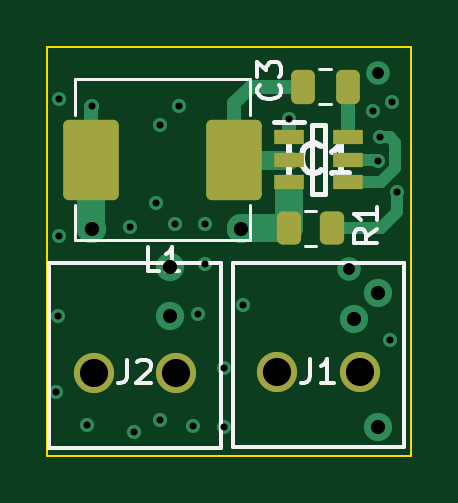
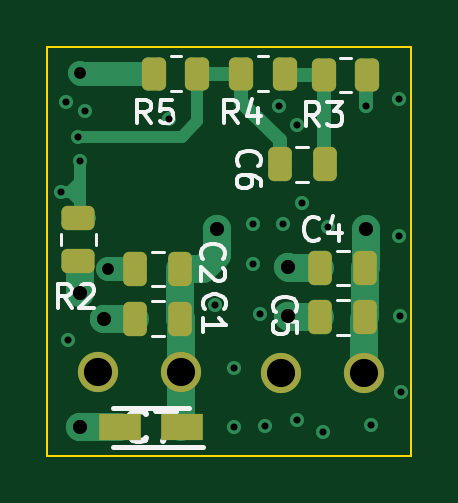
Circuit board: 11 layer files. Board 15.4 x 17.3 mm.
- bottom_copper: 12v5VBuck-B_Cu.gbl (6045 bytes)
- bottom_mask: 12v5VBuck-B_Mask.gbs (2025 bytes)
- paste: 12v5VBuck-B_Paste.gbp (1900 bytes)
- bottom_silk: 12v5VBuck-B_Silkscreen.gbo (14179 bytes)
- outline: 12v5VBuck-Edge_Cuts.gm1 (648 bytes)
- top_copper: 12v5VBuck-F_Cu.gtl (4724 bytes)
- top_mask: 12v5VBuck-F_Mask.gts (1818 bytes)
- paste: 12v5VBuck-F_Paste.gtp (1688 bytes)
- top_silk: 12v5VBuck-F_Silkscreen.gto (7713 bytes)
- drill: 12v5VBuck-NPTH.drl (286 bytes)
- drill: 12v5VBuck-PTH.drl (1012 bytes)

=== bottom_copper: 12v5VBuck-B_Cu.gbl ===
G04 #@! TF.GenerationSoftware,KiCad,Pcbnew,7.0.5-0*
G04 #@! TF.CreationDate,2023-12-12T07:42:38-05:00*
G04 #@! TF.ProjectId,12v5VBuck,31327635-5642-4756-936b-2e6b69636164,rev?*
G04 #@! TF.SameCoordinates,Original*
G04 #@! TF.FileFunction,Copper,L4,Bot*
G04 #@! TF.FilePolarity,Positive*
%FSLAX46Y46*%
G04 Gerber Fmt 4.6, Leading zero omitted, Abs format (unit mm)*
G04 Created by KiCad (PCBNEW 7.0.5-0) date 2023-12-12 07:42:38*
%MOMM*%
%LPD*%
G01*
G04 APERTURE LIST*
G04 Aperture macros list*
%AMRoundRect*
0 Rectangle with rounded corners*
0 $1 Rounding radius*
0 $2 $3 $4 $5 $6 $7 $8 $9 X,Y pos of 4 corners*
0 Add a 4 corners polygon primitive as box body*
4,1,4,$2,$3,$4,$5,$6,$7,$8,$9,$2,$3,0*
0 Add four circle primitives for the rounded corners*
1,1,$1+$1,$2,$3*
1,1,$1+$1,$4,$5*
1,1,$1+$1,$6,$7*
1,1,$1+$1,$8,$9*
0 Add four rect primitives between the rounded corners*
20,1,$1+$1,$2,$3,$4,$5,0*
20,1,$1+$1,$4,$5,$6,$7,0*
20,1,$1+$1,$6,$7,$8,$9,0*
20,1,$1+$1,$8,$9,$2,$3,0*%
G04 Aperture macros list end*
G04 #@! TA.AperFunction,SMDPad,CuDef*
%ADD10R,1.800000X1.150000*%
G04 #@! TD*
G04 #@! TA.AperFunction,ComponentPad*
%ADD11C,1.701800*%
G04 #@! TD*
G04 #@! TA.AperFunction,SMDPad,CuDef*
%ADD12RoundRect,0.250000X-0.262500X-0.450000X0.262500X-0.450000X0.262500X0.450000X-0.262500X0.450000X0*%
G04 #@! TD*
G04 #@! TA.AperFunction,SMDPad,CuDef*
%ADD13RoundRect,0.250000X-0.250000X-0.475000X0.250000X-0.475000X0.250000X0.475000X-0.250000X0.475000X0*%
G04 #@! TD*
G04 #@! TA.AperFunction,SMDPad,CuDef*
%ADD14RoundRect,0.250000X-0.450000X0.262500X-0.450000X-0.262500X0.450000X-0.262500X0.450000X0.262500X0*%
G04 #@! TD*
G04 #@! TA.AperFunction,ViaPad*
%ADD15C,1.200000*%
G04 #@! TD*
G04 #@! TA.AperFunction,ViaPad*
%ADD16C,0.600000*%
G04 #@! TD*
G04 #@! TA.AperFunction,ViaPad*
%ADD17C,1.000000*%
G04 #@! TD*
G04 #@! TA.AperFunction,Conductor*
%ADD18C,1.200000*%
G04 #@! TD*
G04 #@! TA.AperFunction,Conductor*
%ADD19C,0.600000*%
G04 #@! TD*
G04 #@! TA.AperFunction,Conductor*
%ADD20C,0.500000*%
G04 #@! TD*
G04 #@! TA.AperFunction,Conductor*
%ADD21C,1.000000*%
G04 #@! TD*
G04 APERTURE END LIST*
D10*
X67300000Y-33100000D03*
X64700000Y-33100000D03*
D11*
X60475001Y-30775000D03*
X56974998Y-30775000D03*
X68235001Y-30765000D03*
X64734998Y-30765000D03*
D12*
X64032500Y-18125000D03*
X65857500Y-18125000D03*
D13*
X64758726Y-26385000D03*
X66658726Y-26385000D03*
X58650000Y-21955000D03*
X60550000Y-21955000D03*
D12*
X60342500Y-18125000D03*
X62167500Y-18125000D03*
D13*
X64758726Y-28495000D03*
X66658726Y-28495000D03*
D12*
X56842500Y-18175000D03*
X58667500Y-18175000D03*
D13*
X56925000Y-26352060D03*
X58825000Y-26352060D03*
X56925000Y-28442060D03*
X58825000Y-28442060D03*
D14*
X69075000Y-24242500D03*
X69075000Y-26067500D03*
D15*
X69000000Y-33100000D03*
X63200000Y-24700000D03*
D16*
X59600000Y-23600000D03*
D17*
X67800000Y-26400000D03*
D16*
X62500000Y-33100000D03*
X61700000Y-24500000D03*
X63300000Y-27900000D03*
X61165000Y-33035000D03*
X69500000Y-29400000D03*
X55500000Y-19200000D03*
D17*
X69000000Y-18100000D03*
D16*
X59800000Y-20300000D03*
X55500000Y-25000000D03*
X61400000Y-28300000D03*
X68800000Y-19700000D03*
X59800000Y-32800000D03*
X56700000Y-33000000D03*
X60400000Y-24500000D03*
X60600000Y-19500000D03*
X62500000Y-30600000D03*
D15*
X60200000Y-26300000D03*
D16*
X65240000Y-20040000D03*
D15*
X60200000Y-28400000D03*
D16*
X55462846Y-28397817D03*
X58500000Y-24600000D03*
X61700000Y-26200000D03*
D15*
X68000000Y-28500000D03*
D16*
X69600000Y-19300000D03*
X55400000Y-31600000D03*
X58700000Y-33300000D03*
D15*
X69000000Y-27400000D03*
D16*
X69100000Y-20800000D03*
X69810307Y-23110308D03*
X69000000Y-21800000D03*
D15*
X56900000Y-24700000D03*
D16*
X56900000Y-19500000D03*
D18*
X56900000Y-26327060D02*
X56925000Y-26352060D01*
X69000000Y-27400000D02*
X69000000Y-26142500D01*
D19*
X62167500Y-18125000D02*
X62167500Y-19332500D01*
X62167500Y-19332500D02*
X60550000Y-20950000D01*
X60550000Y-20950000D02*
X60550000Y-21955000D01*
X58667500Y-18175000D02*
X58667500Y-21937500D01*
D20*
X64700000Y-20800000D02*
X64032500Y-20132500D01*
X64032500Y-20132500D02*
X64032500Y-18125000D01*
X69100000Y-20800000D02*
X64700000Y-20800000D01*
D18*
X67300000Y-33100000D02*
X69000000Y-33100000D01*
X64734998Y-30765000D02*
X64734998Y-33065002D01*
X63200000Y-24700000D02*
X63200000Y-25800000D01*
X64758726Y-28495000D02*
X64758726Y-26385000D01*
X64734998Y-28518728D02*
X64758726Y-28495000D01*
X64734998Y-30765000D02*
X64734998Y-28518728D01*
X63785000Y-26385000D02*
X64758726Y-26385000D01*
X63200000Y-25800000D02*
X63785000Y-26385000D01*
X60147940Y-26352060D02*
X60200000Y-26300000D01*
X60157940Y-28442060D02*
X60200000Y-28400000D01*
D21*
X69000000Y-18100000D02*
X68975000Y-18125000D01*
X66658726Y-26385000D02*
X67785000Y-26385000D01*
X67785000Y-26385000D02*
X67800000Y-26400000D01*
D18*
X58825000Y-28442060D02*
X60157940Y-28442060D01*
X58825000Y-26352060D02*
X60147940Y-26352060D01*
X66658726Y-28495000D02*
X67995000Y-28495000D01*
D21*
X68975000Y-18125000D02*
X65857500Y-18125000D01*
D18*
X67995000Y-28495000D02*
X68000000Y-28500000D01*
D19*
X60292500Y-18175000D02*
X60342500Y-18125000D01*
X58667500Y-18175000D02*
X60292500Y-18175000D01*
X62167500Y-18125000D02*
X64032500Y-18125000D01*
D20*
X69400000Y-23110308D02*
X69400000Y-23100000D01*
X69400000Y-23100000D02*
X69000000Y-22700000D01*
X69400000Y-23110308D02*
X69389692Y-23110308D01*
X69000000Y-23500000D02*
X69000000Y-23817500D01*
X69000000Y-21800000D02*
X69000000Y-22700000D01*
D19*
X68942500Y-24275000D02*
X68975000Y-24242500D01*
D20*
X69400000Y-23110308D02*
X69010308Y-23110308D01*
X69810307Y-23110308D02*
X69400000Y-23110308D01*
X69000000Y-23100000D02*
X69000000Y-23500000D01*
X69389692Y-23110308D02*
X69000000Y-23500000D01*
X69000000Y-23817500D02*
X68575000Y-24242500D01*
X69010308Y-23110308D02*
X69000000Y-23100000D01*
X69000000Y-22700000D02*
X69000000Y-23100000D01*
D18*
X56925000Y-28442060D02*
X56925000Y-26352060D01*
X56900000Y-24700000D02*
X56900000Y-26327060D01*
X56974998Y-30775000D02*
X56974998Y-28492058D01*
D19*
X56900000Y-19500000D02*
X56900000Y-18232500D01*
X56900000Y-18232500D02*
X56842500Y-18175000D01*
M02*

=== bottom_mask: 12v5VBuck-B_Mask.gbs (2025 bytes, source withheld) ===
=== paste: 12v5VBuck-B_Paste.gbp (1900 bytes, source withheld) ===
=== bottom_silk: 12v5VBuck-B_Silkscreen.gbo (14179 bytes, source omitted) ===
=== outline: 12v5VBuck-Edge_Cuts.gm1 ===
G04 #@! TF.GenerationSoftware,KiCad,Pcbnew,7.0.5-0*
G04 #@! TF.CreationDate,2023-12-12T07:42:38-05:00*
G04 #@! TF.ProjectId,12v5VBuck,31327635-5642-4756-936b-2e6b69636164,rev?*
G04 #@! TF.SameCoordinates,Original*
G04 #@! TF.FileFunction,Profile,NP*
%FSLAX46Y46*%
G04 Gerber Fmt 4.6, Leading zero omitted, Abs format (unit mm)*
G04 Created by KiCad (PCBNEW 7.0.5-0) date 2023-12-12 07:42:38*
%MOMM*%
%LPD*%
G01*
G04 APERTURE LIST*
G04 #@! TA.AperFunction,Profile*
%ADD10C,0.100000*%
G04 #@! TD*
G04 APERTURE END LIST*
D10*
X55000000Y-17000000D02*
X70400000Y-17000000D01*
X70400000Y-34300000D01*
X55000000Y-34300000D01*
X55000000Y-17000000D01*
M02*

=== top_copper: 12v5VBuck-F_Cu.gtl ===
G04 #@! TF.GenerationSoftware,KiCad,Pcbnew,7.0.5-0*
G04 #@! TF.CreationDate,2023-12-12T07:42:38-05:00*
G04 #@! TF.ProjectId,12v5VBuck,31327635-5642-4756-936b-2e6b69636164,rev?*
G04 #@! TF.SameCoordinates,Original*
G04 #@! TF.FileFunction,Copper,L1,Top*
G04 #@! TF.FilePolarity,Positive*
%FSLAX46Y46*%
G04 Gerber Fmt 4.6, Leading zero omitted, Abs format (unit mm)*
G04 Created by KiCad (PCBNEW 7.0.5-0) date 2023-12-12 07:42:38*
%MOMM*%
%LPD*%
G01*
G04 APERTURE LIST*
G04 Aperture macros list*
%AMRoundRect*
0 Rectangle with rounded corners*
0 $1 Rounding radius*
0 $2 $3 $4 $5 $6 $7 $8 $9 X,Y pos of 4 corners*
0 Add a 4 corners polygon primitive as box body*
4,1,4,$2,$3,$4,$5,$6,$7,$8,$9,$2,$3,0*
0 Add four circle primitives for the rounded corners*
1,1,$1+$1,$2,$3*
1,1,$1+$1,$4,$5*
1,1,$1+$1,$6,$7*
1,1,$1+$1,$8,$9*
0 Add four rect primitives between the rounded corners*
20,1,$1+$1,$2,$3,$4,$5,0*
20,1,$1+$1,$4,$5,$6,$7,0*
20,1,$1+$1,$6,$7,$8,$9,0*
20,1,$1+$1,$8,$9,$2,$3,0*%
G04 Aperture macros list end*
G04 #@! TA.AperFunction,SMDPad,CuDef*
%ADD10R,1.250000X0.600000*%
G04 #@! TD*
G04 #@! TA.AperFunction,ComponentPad*
%ADD11C,1.701800*%
G04 #@! TD*
G04 #@! TA.AperFunction,SMDPad,CuDef*
%ADD12RoundRect,0.250000X-0.262500X-0.450000X0.262500X-0.450000X0.262500X0.450000X-0.262500X0.450000X0*%
G04 #@! TD*
G04 #@! TA.AperFunction,SMDPad,CuDef*
%ADD13RoundRect,0.235000X0.940000X1.465000X-0.940000X1.465000X-0.940000X-1.465000X0.940000X-1.465000X0*%
G04 #@! TD*
G04 #@! TA.AperFunction,SMDPad,CuDef*
%ADD14RoundRect,0.250000X0.250000X0.475000X-0.250000X0.475000X-0.250000X-0.475000X0.250000X-0.475000X0*%
G04 #@! TD*
G04 #@! TA.AperFunction,ViaPad*
%ADD15C,1.200000*%
G04 #@! TD*
G04 #@! TA.AperFunction,ViaPad*
%ADD16C,0.600000*%
G04 #@! TD*
G04 #@! TA.AperFunction,ViaPad*
%ADD17C,1.000000*%
G04 #@! TD*
G04 #@! TA.AperFunction,Conductor*
%ADD18C,0.600000*%
G04 #@! TD*
G04 #@! TA.AperFunction,Conductor*
%ADD19C,0.500000*%
G04 #@! TD*
G04 #@! TA.AperFunction,Conductor*
%ADD20C,1.200000*%
G04 #@! TD*
G04 #@! TA.AperFunction,Conductor*
%ADD21C,0.800000*%
G04 #@! TD*
G04 APERTURE END LIST*
D10*
X65240000Y-20810000D03*
X65240000Y-21760000D03*
X65240000Y-22710000D03*
X67740000Y-22710000D03*
X67740000Y-21760000D03*
X67740000Y-20810000D03*
D11*
X60475001Y-30775000D03*
X56974998Y-30775000D03*
D12*
X65248774Y-24675000D03*
X67073774Y-24675000D03*
D13*
X62930000Y-21765000D03*
X56880000Y-21765000D03*
D14*
X65825000Y-18675000D03*
X67725000Y-18675000D03*
D11*
X68235001Y-30765000D03*
X64734998Y-30765000D03*
D15*
X69000000Y-33100000D03*
X63200000Y-24700000D03*
D16*
X59600000Y-23600000D03*
D17*
X67800000Y-26400000D03*
D16*
X62500000Y-33100000D03*
X61700000Y-24500000D03*
X63300000Y-27900000D03*
X61165000Y-33035000D03*
X69500000Y-29400000D03*
X55500000Y-19200000D03*
D17*
X69000000Y-18100000D03*
D16*
X59800000Y-20300000D03*
X55500000Y-25000000D03*
X61400000Y-28300000D03*
X68800000Y-19700000D03*
X59800000Y-32800000D03*
X56700000Y-33000000D03*
X60400000Y-24500000D03*
X60600000Y-19500000D03*
X62500000Y-30600000D03*
D15*
X60200000Y-26300000D03*
D16*
X65240000Y-20040000D03*
D15*
X60200000Y-28400000D03*
D16*
X55462846Y-28397817D03*
X58500000Y-24600000D03*
X61700000Y-26200000D03*
D15*
X68000000Y-28500000D03*
D16*
X69600000Y-19300000D03*
X55400000Y-31600000D03*
X58700000Y-33300000D03*
D15*
X69000000Y-27400000D03*
D16*
X69100000Y-20800000D03*
X69810307Y-23110308D03*
X69000000Y-21800000D03*
D15*
X56900000Y-24700000D03*
D16*
X56900000Y-19500000D03*
D18*
X65240000Y-20040000D02*
X65240000Y-20810000D01*
D19*
X69100000Y-20800000D02*
X69500000Y-20800000D01*
X69150661Y-22710000D02*
X67740000Y-22710000D01*
X69500000Y-20800000D02*
X69750000Y-21050000D01*
X69750000Y-21050000D02*
X69750000Y-22110661D01*
X69750000Y-22110661D02*
X69150661Y-22710000D01*
D20*
X65248774Y-24675000D02*
X65248774Y-22960000D01*
X65248774Y-22960000D02*
X65240000Y-22960000D01*
X63225000Y-24675000D02*
X63200000Y-24700000D01*
X65248774Y-24675000D02*
X63225000Y-24675000D01*
D18*
X67740000Y-20810000D02*
X67740000Y-18690000D01*
X67740000Y-18690000D02*
X67725000Y-18675000D01*
X62930000Y-19370000D02*
X62930000Y-21765000D01*
D21*
X62935000Y-21760000D02*
X62930000Y-21765000D01*
D18*
X63625000Y-18675000D02*
X62930000Y-19370000D01*
D21*
X65240000Y-21760000D02*
X62935000Y-21760000D01*
D18*
X63625000Y-18675000D02*
X65825000Y-18675000D01*
D19*
X69125000Y-24675000D02*
X69810307Y-23989693D01*
X67073774Y-24675000D02*
X69125000Y-24675000D01*
X67740000Y-21760000D02*
X68960000Y-21760000D01*
X69810307Y-23989693D02*
X69810307Y-23110308D01*
D18*
X56880000Y-19520000D02*
X56900000Y-19500000D01*
D20*
X56880000Y-24680000D02*
X56900000Y-24700000D01*
X56880000Y-21765000D02*
X56880000Y-24680000D01*
D18*
X56880000Y-21765000D02*
X56880000Y-19520000D01*
M02*

=== top_mask: 12v5VBuck-F_Mask.gts (1818 bytes, source withheld) ===
=== paste: 12v5VBuck-F_Paste.gtp (1688 bytes, source withheld) ===
=== top_silk: 12v5VBuck-F_Silkscreen.gto (7713 bytes, source omitted) ===
=== drill: 12v5VBuck-NPTH.drl ===
M48
; DRILL file {KiCad 7.0.5-0} date 2023 December 12, Tuesday 07:42:34
; FORMAT={-:-/ absolute / metric / decimal}
; #@! TF.CreationDate,2023-12-12T07:42:34-05:00
; #@! TF.GenerationSoftware,Kicad,Pcbnew,7.0.5-0
; #@! TF.FileFunction,NonPlated,1,4,NPTH
FMAT,2
METRIC
%
G90
G05
T0
M30

=== drill: 12v5VBuck-PTH.drl ===
M48
; DRILL file {KiCad 7.0.5-0} date 2023 December 12, Tuesday 07:42:34
; FORMAT={-:-/ absolute / metric / decimal}
; #@! TF.CreationDate,2023-12-12T07:42:34-05:00
; #@! TF.GenerationSoftware,Kicad,Pcbnew,7.0.5-0
; #@! TF.FileFunction,Plated,1,4,PTH
FMAT,2
METRIC
; #@! TA.AperFunction,Plated,PTH,ViaDrill
T1C0.300
; #@! TA.AperFunction,Plated,PTH,ViaDrill
T2C0.500
; #@! TA.AperFunction,Plated,PTH,ViaDrill
T3C0.600
; #@! TA.AperFunction,Plated,PTH,ComponentDrill
T4C1.194
%
G90
G05
T1
X55.4Y-31.6
X55.463Y-28.398
X55.5Y-19.2
X55.5Y-25.0
X56.7Y-33.0
X56.9Y-19.5
X58.5Y-24.6
X58.7Y-33.3
X59.6Y-23.6
X59.8Y-20.3
X59.8Y-32.8
X60.4Y-24.5
X60.6Y-19.5
X61.165Y-33.035
X61.4Y-28.3
X61.7Y-24.5
X61.7Y-26.2
X62.5Y-30.6
X62.5Y-33.1
X63.3Y-27.9
X65.24Y-20.04
X68.8Y-19.7
X69.0Y-21.8
X69.1Y-20.8
X69.5Y-29.4
X69.6Y-19.3
X69.81Y-23.11
T2
X67.8Y-26.4
X69.0Y-18.1
T3
X56.9Y-24.7
X60.2Y-26.3
X60.2Y-28.4
X63.2Y-24.7
X68.0Y-28.5
X69.0Y-27.4
X69.0Y-33.1
T4
X56.975Y-30.775
X60.475Y-30.775
X64.735Y-30.765
X68.235Y-30.765
T0
M30

